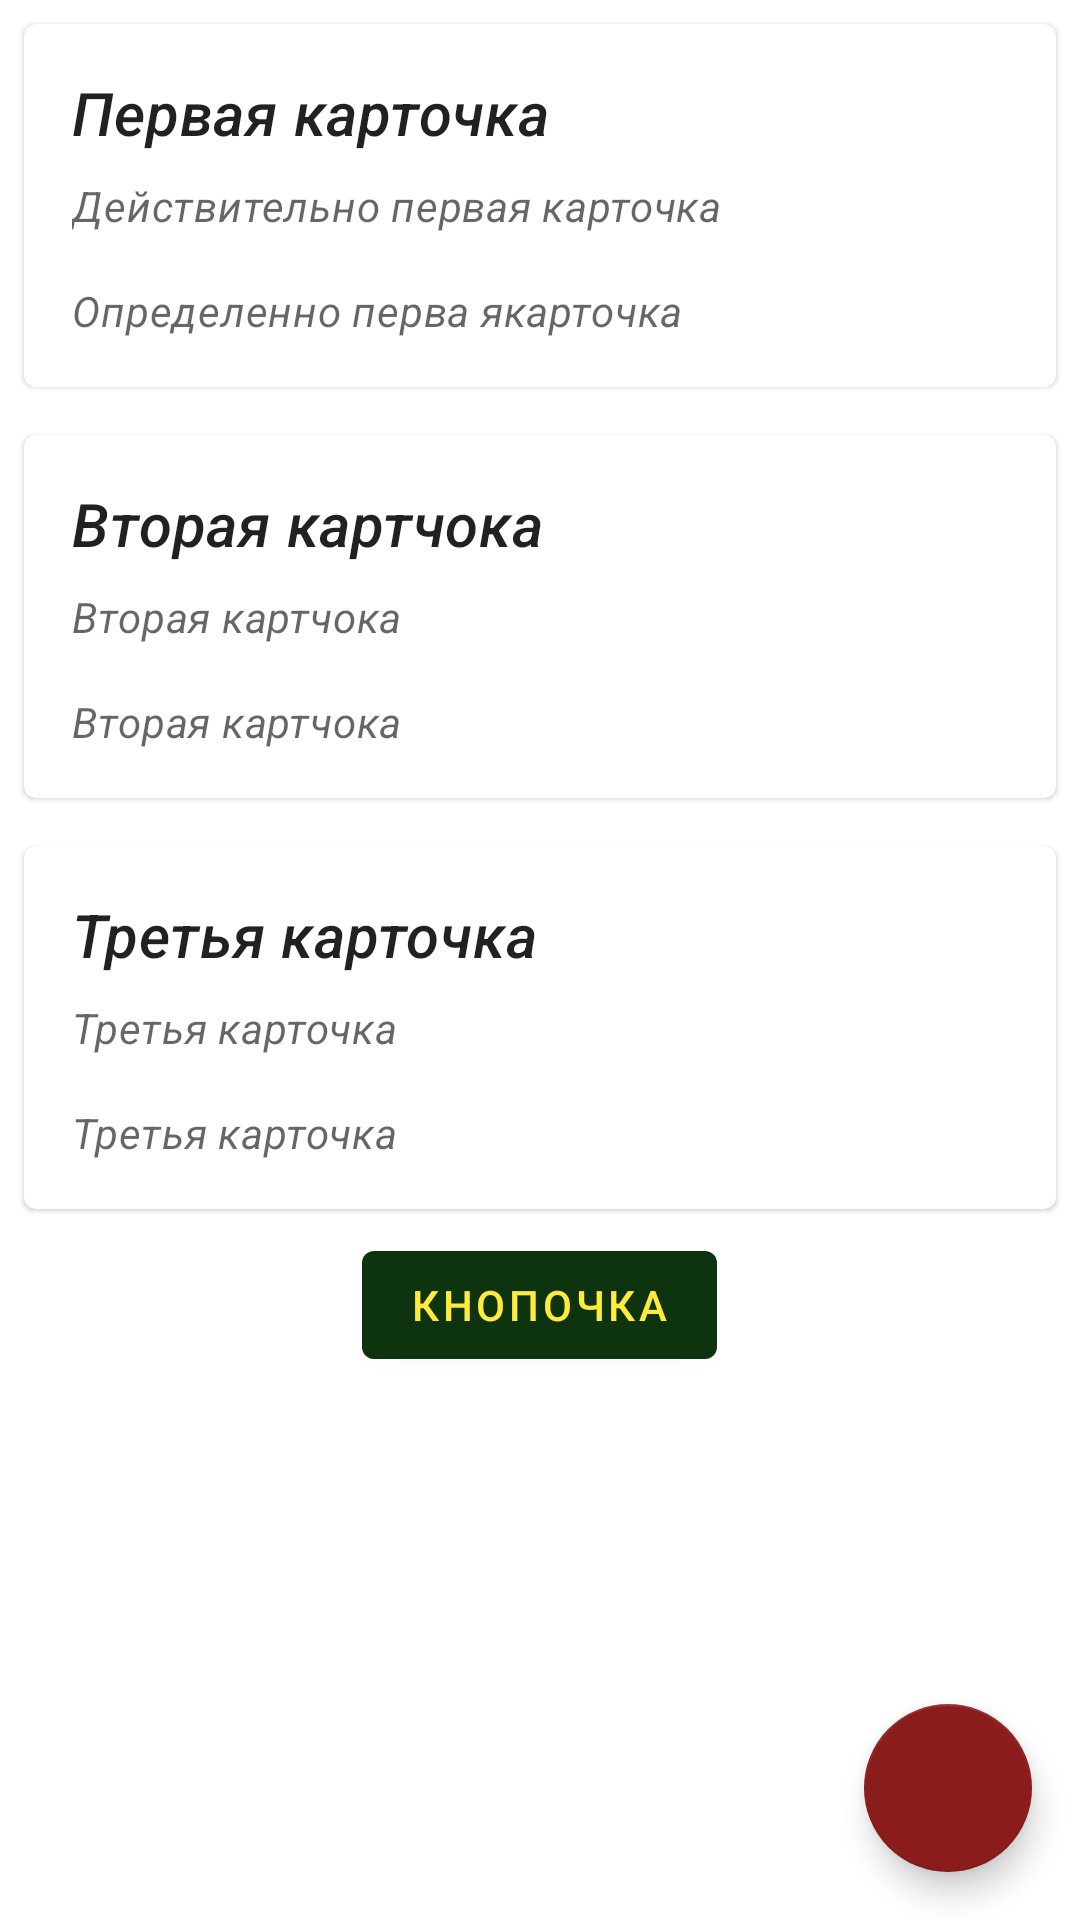

Here is an Android app screen rendered from its layout file. Give the layout XML and the strings, colors and styles it references.
<!-- AndroidManifest.xml: application theme Theme.Doctorhelp -->
<!-- res/layout/activity_next_test.xml -->
<?xml version="1.0" encoding="utf-8"?>
<androidx.coordinatorlayout.widget.CoordinatorLayout xmlns:android="http://schemas.android.com/apk/res/android"
    xmlns:app="http://schemas.android.com/apk/res-auto"
    xmlns:tools="http://schemas.android.com/tools"
    android:layout_width="match_parent"
    android:layout_height="match_parent"
    tools:context=".NextActivityTest">



    <LinearLayout

        android:id="@+id/cardLayuot"
        android:layout_width="match_parent"
        android:layout_height="wrap_content"
        android:orientation="vertical">

        <com.google.android.material.card.MaterialCardView
            android:id="@+id/card_1"
            android:layout_width="match_parent"
            android:layout_height="wrap_content"
            android:layout_margin="8dp"
            >

            <LinearLayout
                android:layout_width="match_parent"
                android:layout_height="wrap_content"
                android:orientation="vertical">



                <LinearLayout

                    android:layout_width="match_parent"
                    android:layout_height="wrap_content"
                    android:orientation="vertical"
                    android:padding="16dp">

                    
                    <TextView

                        android:layout_width="wrap_content"
                        android:layout_height="wrap_content"
                        android:text="Первая карточка"
                        android:textAppearance="?attr/textAppearanceHeadline6"
                        />
                    <TextView
                        android:layout_width="wrap_content"
                        android:layout_height="wrap_content"
                        android:layout_marginTop="8dp"
                        android:text="Действительно первая карточка"
                        android:textAppearance="?attr/textAppearanceBody2"
                        android:textColor="?android:attr/textColorSecondary"
                        />
                    <TextView
                        android:layout_width="wrap_content"
                        android:layout_height="wrap_content"
                        android:layout_marginTop="16dp"
                        android:text="Определенно перва якарточка"
                        android:textAppearance="?attr/textAppearanceBody2"
                        android:textColor="?android:attr/textColorSecondary"
                        />

                </LinearLayout>

            </LinearLayout>

        </com.google.android.material.card.MaterialCardView>

        <com.google.android.material.card.MaterialCardView
            android:id="@+id/card_2"
            android:layout_width="match_parent"
            android:layout_height="wrap_content"
            android:layout_margin="8dp"
            >

            <LinearLayout
                android:layout_width="match_parent"
                android:layout_height="wrap_content"
                android:orientation="vertical">



                <LinearLayout
                    android:layout_width="match_parent"
                    android:layout_height="wrap_content"
                    android:orientation="vertical"
                    android:padding="16dp">

                    
                    <TextView
                        android:layout_width="wrap_content"
                        android:layout_height="wrap_content"
                        android:text="Вторая картчока"
                        android:textAppearance="?attr/textAppearanceHeadline6"
                        />
                    <TextView
                        android:layout_width="wrap_content"
                        android:layout_height="wrap_content"
                        android:layout_marginTop="8dp"
                        android:text="Вторая картчока"
                        android:textAppearance="?attr/textAppearanceBody2"
                        android:textColor="?android:attr/textColorSecondary"
                        />
                    <TextView
                        android:layout_width="wrap_content"
                        android:layout_height="wrap_content"
                        android:layout_marginTop="16dp"
                        android:text="Вторая картчока"
                        android:textAppearance="?attr/textAppearanceBody2"
                        android:textColor="?android:attr/textColorSecondary"
                        />

                </LinearLayout>

            </LinearLayout>

        </com.google.android.material.card.MaterialCardView>
        <com.google.android.material.card.MaterialCardView
            android:id="@+id/card_3"
            android:layout_width="match_parent"
            android:layout_height="wrap_content"
            android:layout_margin="8dp"
            >

            <LinearLayout
                android:layout_width="match_parent"
                android:layout_height="wrap_content"
                android:orientation="vertical">



                <LinearLayout
                    android:layout_width="match_parent"
                    android:layout_height="wrap_content"
                    android:orientation="vertical"
                    android:padding="16dp">

                    
                    <TextView
                        android:layout_width="wrap_content"
                        android:layout_height="wrap_content"
                        android:text="Третья карточка"
                        android:textAppearance="?attr/textAppearanceHeadline6"
                        />
                    <TextView
                        android:layout_width="wrap_content"
                        android:layout_height="wrap_content"
                        android:layout_marginTop="8dp"
                        android:text="Третья карточка"
                        android:textAppearance="?attr/textAppearanceBody2"
                        android:textColor="?android:attr/textColorSecondary"
                        />
                    <TextView
                        android:layout_width="wrap_content"
                        android:layout_height="wrap_content"
                        android:layout_marginTop="16dp"
                        android:text="Третья карточка"
                        android:textAppearance="?attr/textAppearanceBody2"
                        android:textColor="?android:attr/textColorSecondary"
                        />

                </LinearLayout>

            </LinearLayout>

        </com.google.android.material.card.MaterialCardView>

        <com.google.android.material.button.MaterialButton

            style="@style/newButtonsStyle"
            android:text="Кнопочка"
            android:id="@+id/greenButton"
            android:layout_width="wrap_content"
            android:layout_height="wrap_content"
            android:layout_gravity="center"
             />

    </LinearLayout>
    <com.google.android.material.floatingactionbutton.FloatingActionButton
        style="@style/NewStyle"

        android:id="@+id/floating_action_button"
        android:layout_width="wrap_content"
        android:layout_height="wrap_content"
        android:layout_gravity="bottom|end"
        android:layout_margin="16dp"
        android:contentDescription="@string/fab_content_desc"
        app:srcCompat="@drawable/ic_baseline_navigate_next_24"
        app:tint="@color/white"
        />


</androidx.coordinatorlayout.widget.CoordinatorLayout>
<!-- resources referenced by this layout -->
<resources>
  <color name="white">#FFFFFFFF</color>
  <style name="NewStyle" parent="Widget.MaterialComponents.FloatingActionButton">
          <item name="backgroundTint">@color/red</item>
          <item name="backgroundTintMode">@color/red</item>
  
  
  
      </style>
  <style name="newButtonsStyle" parent="Widget.MaterialComponents.Button">
          <item name="backgroundTint">@color/darkGreen</item>
          <item name="android:textColor">@color/yellow</item>
  
      </style>
  <style name="Theme.Doctorhelp" parent="Theme.MaterialComponents.DayNight.DarkActionBar">
          
          <item name="colorPrimary">@color/purple_500</item>
          <item name="colorPrimaryVariant">@color/purple_700</item>
          <item name="colorOnPrimary">@color/white</item>
          
          <item name="colorSecondary">@color/teal_200</item>
          <item name="colorSecondaryVariant">@color/teal_700</item>
          <item name="colorOnSecondary">@color/black</item>
          
          <item name="android:statusBarColor" tools:targetApi="l">?attr/colorPrimaryVariant</item>
          
          <item name="android:textViewStyle">@style/ItalicTextView</item>
      </style>
  <color name="red">#8A1C1C</color>
  <color name="darkGreen">#0E330F</color>
  <color name="yellow">#FFEB3B</color>
  <color name="purple_500">#FF6200EE</color>
  <color name="purple_700">#FF3700B3</color>
  <color name="teal_200">#FF03DAC5</color>
  <color name="teal_700">#FF018786</color>
  <color name="black">#FF000000</color>
  <style name="ItalicTextView" parent="Widget.MaterialComponents.TextView">
          <item name="android:textStyle">italic</item>
  
  
      </style>
</resources>
